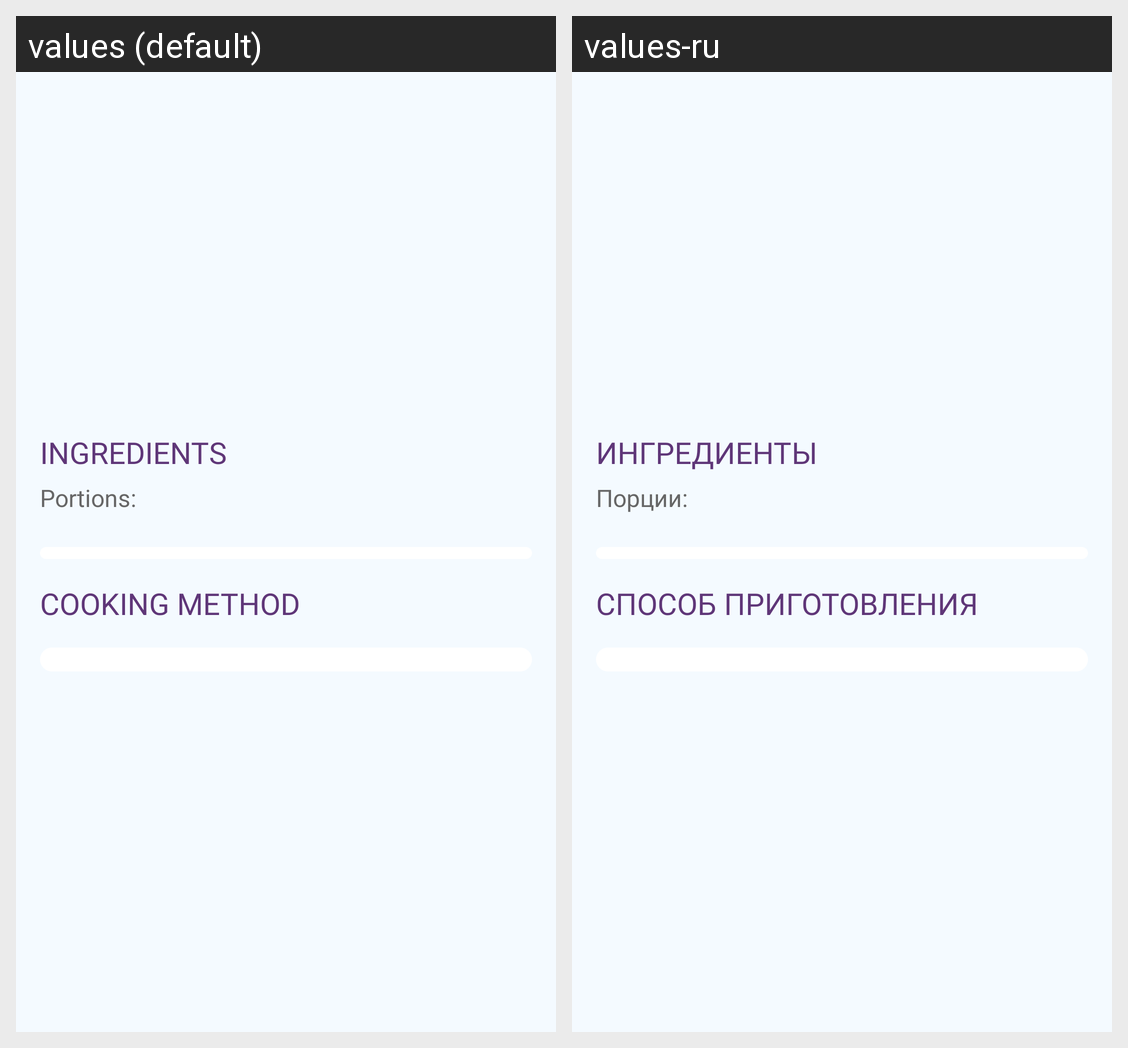

Locale-by-locale string values for the Android screen shown in this grid:
Android screen res/layout/fragment_recipe.xml rendered under 2 locales, left to right: values (default), values-ru. Device: Nexus 5 (rendered at 1080×1920; each locale shown at half size, 540×960, under a caption strip naming it); theme Theme.AndroidSprint.
Strings drawn on this screen, with the default value and each locale's value (text and hints the layout hard-codes, and strings that could not be matched under every locale, appear in the picture but are not listed):

title_ingredients
  values: ingredients
  values-ru: Ингредиенты

title_portions
  values: Portions: 
  values-ru: Порции: 

title_cooking_method
  values: cooking method
  values-ru: способ приготовления
